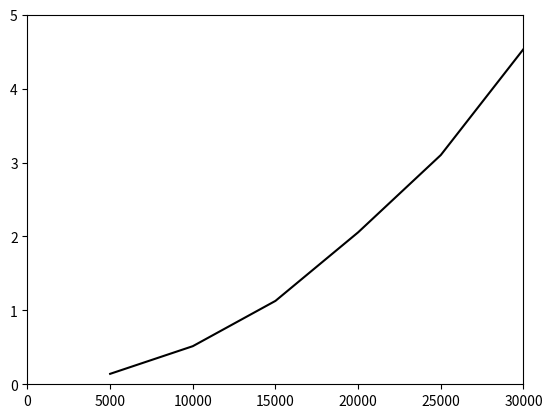

This chart was generated by the following Python code:
import matplotlib.pyplot as plt
import numpy as np
row1=np.array([5000,10000,15000,20000,25000,30000])
##### For 5000 values in an array it took 0.1412... seconds 
##### And I know you can figure it out
row2=np.array([0.141219139099,0.515411138535,1.12829589844,2.05562114716,3.1011929512,4.53416204453])
plt.plot(row1,row2, 'k')
plt.axis([0,30000,0,5])
plt.show()


